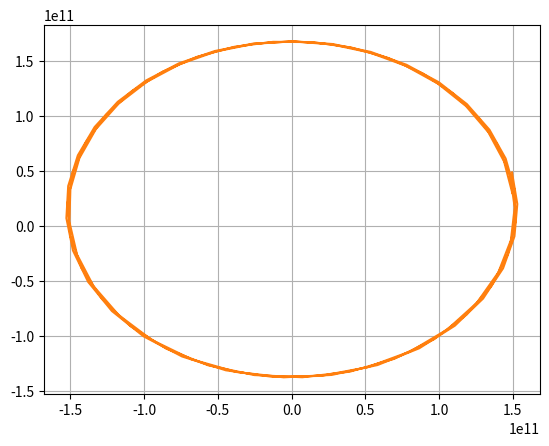

This chart was generated by the following Python code:
import numpy as np
import matplotlib.pyplot as plt
G=6.67430e-11 #m^3 kg^-1 s^2

m_sun=1.98892e30 #kg
m_earth=5.9742e24 #kg
#r=0.4+(5280/25000) #AU   #part 3
AU=1.495978707e11 #m
day=86400 #s
year=365.25 #days
#r=r*AU
tmax=1*year*day
dt=1000000


n=2 #number of bodies

r= np.full((n,n),0.)




m=[0]*n
m[0]=m_sun #sun
m[1]=m_earth
#m[2]=2e25


x=[0]*n
x[0]=0 #sun
x[1]=1*AU               #(0.4+(5280/25000))*AU
#x[2]=-15*AU

y=[0]*n
y[0]=0 #sun
y[1]=0
#y[2]=0

vx=[0]*n
vy=[0]*n

for i in range (n):
    for j in range (n):
        r[i][j]=((x[i]-x[j])**2+(y[i]-y[j])**2)**0.5


def sec_difx(i,j):
    return (G*m[j]*(x[j]-x[i])/(r[i][j])**3)

def sec_dify(i,j):
    return (G*m[j]*(y[j]-y[i])/(r[i][j])**3)

vtotal=[0]*n

vtotal[1]=(G*m_sun/(r[0][1]))**0.5

x_lists=[[]]*n
y_lists=[[]]*n




vx[1]=0
vy[1]=float(vtotal[1])


for t in np.arange(dt,dt*100,dt):
    
    for i in range (n):
            sumvx=0
            sumvy=0
            x[i]=x[i]+dt*vx[i]
            y[i]=y[i]+dt*vy[i]
            
            x_lists[i]=x_lists[i]+[x[i]]
            
            y_lists[i]=y_lists[i]+[y[i]]
            for j in range(n):
                if j==i: break
                else:
                    r[i][j]=((x[i]-x[j])**2+(y[i]-y[j])**2)**0.5
                    sumvx+=sec_difx(i,j)
                    sumvy+=sec_dify(i,j)
            vx[i]=vx[i]+dt*sumvx
            vy[i]=vy[i]+dt*sumvy
            
            
        
for i in range (n):
    plt.plot(x_lists[i],y_lists[i])


plt.grid()




















